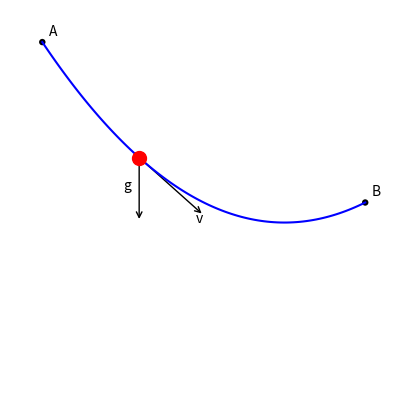

The script that saved this image: (Note: this script raises an exception after producing the figure.)
import numpy as np

import matplotlib
matplotlib.use('Agg')
import matplotlib.pyplot as plt
from matplotlib.patches import FancyArrowPatch, Arc


def get_angle_plot(line1, line2, radius=1, color=None, origin=(0, 0),
                   len_x_axis=1, len_y_axis=1):  # pragma: no cover

    l1xy = line1.get_xydata()
    # Angle between line1 and x-axis
    l1_xs = l1xy[:, 0]
    l1_ys = l1xy[:, 1]
    angle1 = np.degrees(np.arctan2(np.diff(l1_ys), np.diff(l1_xs)))

    l2xy = line2.get_xydata()
    # Angle between line2 and x-axis
    l2_xs = l2xy[:, 0]
    l2_ys = l2xy[:, 1]
    angle2 = np.degrees(np.arctan2(np.diff(l2_ys), np.diff(l2_xs)))

    theta1 = min(angle1, angle2)
    theta2 = max(angle1, angle2)

    if color is None:
        color = line1.get_color()  # Uses the color of line 1 if color parameter is not passed.
    return Arc(origin, len_x_axis * radius, len_y_axis * radius, 0, theta1, theta2, color=color)


def brachistochrone_fbd():  # pragma: no cover
    fig, ax = plt.subplots(1, 1, figsize=(5, 5))
    ax.axis('off')

    ax.set_xlim(-1, 11)
    ax.set_ylim(-1, 11)

    circle = plt.Circle((0, 10), radius=0.1, fc='k')
    ax.add_patch(circle)
    plt.text(0.2, 10.2, 'A')

    circle = plt.Circle((10, 5), radius=0.1, fc='k')
    ax.add_patch(circle)
    plt.text(10.2, 5.2, 'B')

    # Parabola that connects (0, 10) and (10, 5)
    # y = a*x**2 + b*x + c
    # y(0) = c = 10
    # y(10) = a*x**2 + b*x + 10 = 5
    #         x*(a*x + b) = -5
    #         10*a + b = -1/2
    # Choose a to suite, compute b
    a = 0.1
    b = -0.5 - 10*a
    c = 10

    def y_wire(x):
        return a*x**2 + b*x + c, 2*a*x + b

    x = np.linspace(0, 10, 100)
    y, _ = y_wire(x)
    plt.plot(x, y, 'b-')

    # Add the bead to the wire
    x = 3
    y, dy_dx = y_wire(x)
    plt.plot(x, y, 'ro', ms=10)

    # Draw and label the gravity vector
    gvec = FancyArrowPatch((x, y), (x, y-2), arrowstyle='->', mutation_scale=10)
    lv_line = plt.Line2D((x, x), (y, y-2), visible=False)  # Local vertical
    ax.add_patch(gvec)
    plt.text(x - 0.5, y-1, 'g')

    # Draw and label the velocity vector
    dx = 2
    dy = dy_dx * dx
    vvec = FancyArrowPatch((x, y), (x+dx, y+dy), arrowstyle='->', mutation_scale=10)
    ax.add_patch(vvec)
    plt.text(x+dx-0.25, y+dy-0.25, 'v')

    # Draw angle theta
    vvec_line = plt.Line2D((x, x+dx), (y, y+dy), visible=False)
    angle_plot = get_angle_plot(lv_line, vvec_line, color='k', origin=(x, y), radius=3)
    ax.add_patch(angle_plot)
    ax.text(x+0.25, y-1.25, r'$\theta$')

    # Draw the axes
    x = y = 0
    dx = 5
    dy = 0
    xhat = FancyArrowPatch((x, y), (x+dx, y+dy), arrowstyle='->', mutation_scale=10)
    ax.add_patch(xhat)
    plt.text(x+dx/2.0-0.5, y+dy/2.0-0.5, 'x')

    dx = 0
    dy = 5
    yhat = FancyArrowPatch((x, y), (x+dx, y+dy), arrowstyle='->', mutation_scale=10)
    ax.add_patch(yhat)
    plt.text(x+dx/2.0-0.5, y+dy/2.0-0.5, 'y')

    plt.savefig('brachistochrone_fbd.png')

    plt.show()


if __name__ == '__main__':  # pragma: no cover
    brachistochrone_fbd()
